Run: headless pygame with SDL's dummy video driver; simulated clock (each Clock.tick advances the game by its frame time, no real sleeping); random seed 0; keys injected as events and as key.get_pressed() state; no mouse input.
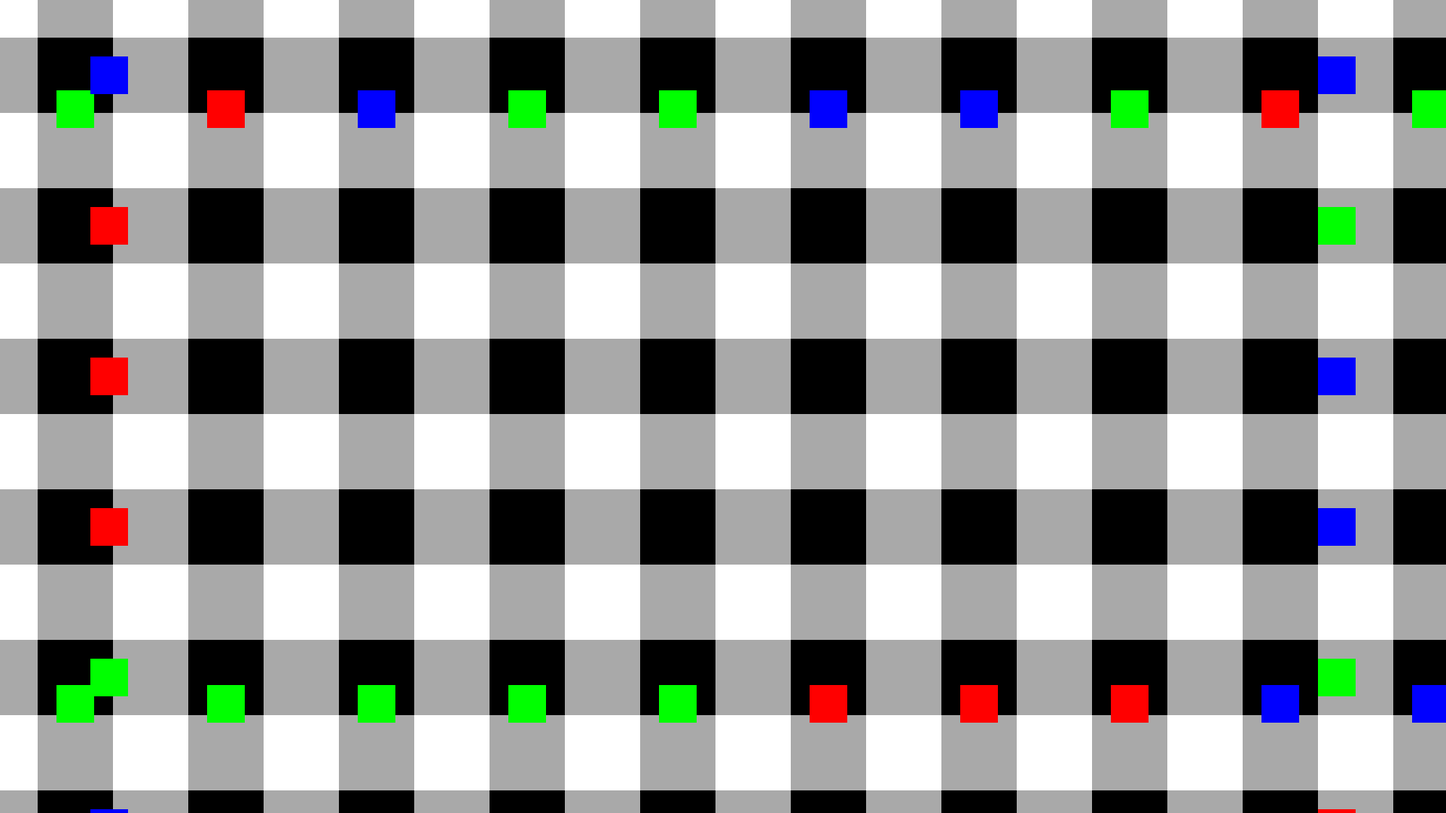
Frame 1 of 4 · flips 1–60 · no input
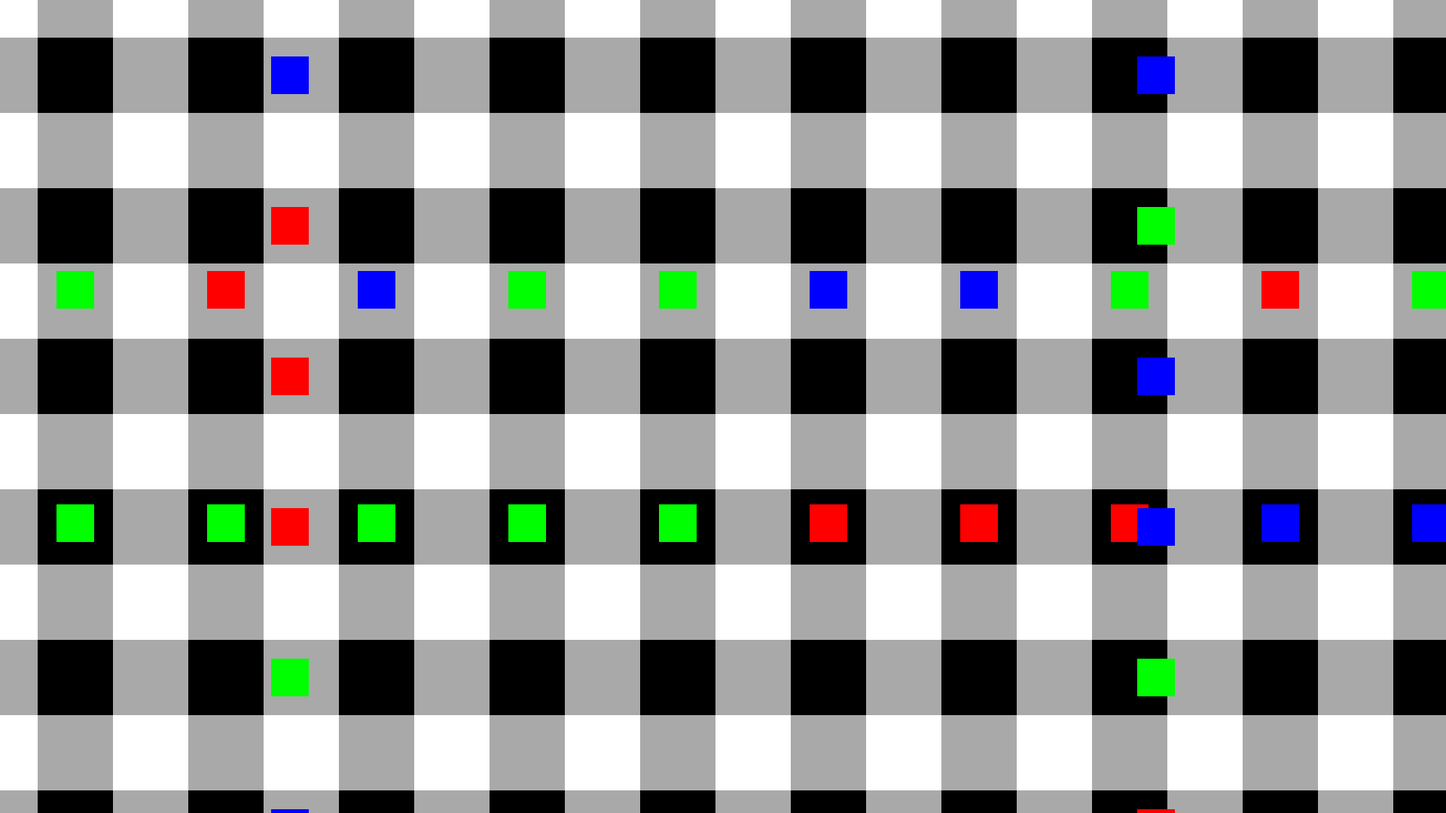
Frame 2 of 4 · flips 61–180 · tapped SPACE, RETURN · held RIGHT (→), D
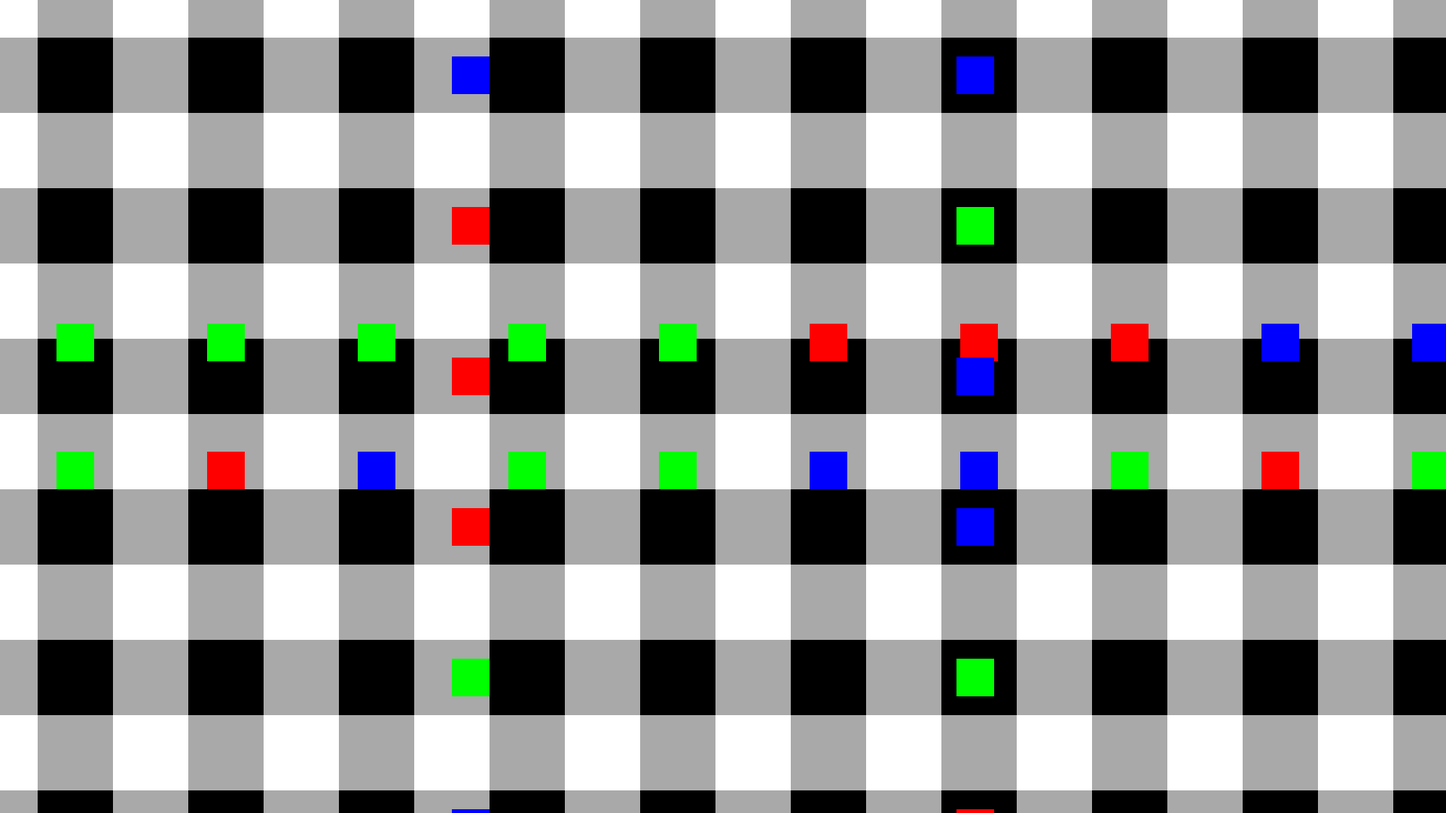
Frame 3 of 4 · flips 181–300 · held DOWN (↓), S
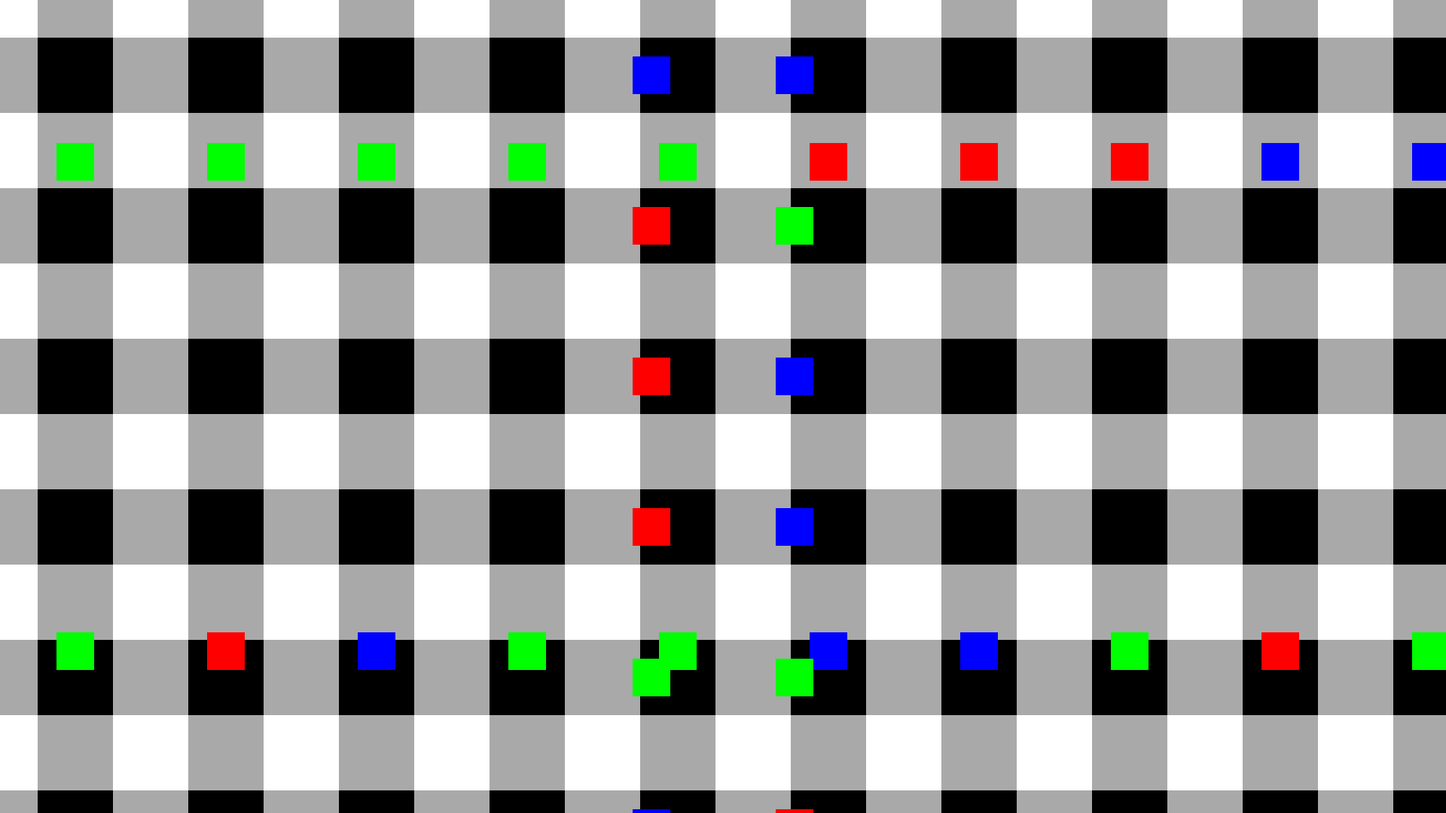
Frame 4 of 4 · flips 301–420 · held LEFT (←), A, UP (↑), W

The pygame program that drew these frames:

import pygame
import random

# Initialize Pygame
pygame.init()

# Screen dimensions
WIDTH, HEIGHT = 1920, 1080
screen = pygame.display.set_mode((WIDTH, HEIGHT))
pygame.display.set_caption("Top-Down City Traffic Simulation")

# Colors
WHITE = (255, 255, 255)
BLACK = (0, 0, 0)
GRAY = (169, 169, 169)
RED = (255, 0, 0)
GREEN = (0, 255, 0)
BLUE = (0, 0, 255)

# Road and grid settings
ROAD_WIDTH = 100
INTERSECTION_SIZE = 100
GRID_SIZE = 200

# Vehicle settings
VEHICLE_SIZE = 50
VEHICLE_SPEED = 2

# Clock
clock = pygame.time.Clock()

# Vehicle class
class Vehicle:
    def __init__(self, x, y, direction):
        self.x = x
        self.y = y
        self.direction = direction
        self.color = random.choice([RED, GREEN, BLUE])

    def move(self):
        if self.direction == "right":
            self.x += VEHICLE_SPEED
        elif self.direction == "left":
            self.x -= VEHICLE_SPEED
        elif self.direction == "down":
            self.y += VEHICLE_SPEED
        elif self.direction == "up":
            self.y -= VEHICLE_SPEED

    def draw(self):
        pygame.draw.rect(screen, self.color, (self.x, self.y, VEHICLE_SIZE, VEHICLE_SIZE))

# Function to draw the city grid
def draw_city():
    # Draw horizontal roads
    for i in range(0, HEIGHT, GRID_SIZE):
        pygame.draw.rect(screen, GRAY, (0, i + (GRID_SIZE - ROAD_WIDTH) // 2, WIDTH, ROAD_WIDTH))

    # Draw vertical roads
    for i in range(0, WIDTH, GRID_SIZE):
        pygame.draw.rect(screen, GRAY, (i + (GRID_SIZE - ROAD_WIDTH) // 2, 0, ROAD_WIDTH, HEIGHT))

    # Draw intersections
    for i in range(0, WIDTH, GRID_SIZE):
        for j in range(0, HEIGHT, GRID_SIZE):
            pygame.draw.rect(screen, BLACK, (i + (GRID_SIZE - INTERSECTION_SIZE) // 2, j + (GRID_SIZE - INTERSECTION_SIZE) // 2, INTERSECTION_SIZE, INTERSECTION_SIZE))

# Function to spawn vehicles
def spawn_vehicles():
    vehicles = []
    for i in range(0, WIDTH, GRID_SIZE):
        vehicles.append(Vehicle(i + (GRID_SIZE - VEHICLE_SIZE) // 2, 0, "down"))
        vehicles.append(Vehicle(i + (GRID_SIZE - VEHICLE_SIZE) // 2, HEIGHT - VEHICLE_SIZE, "up"))
    for j in range(0, HEIGHT, GRID_SIZE):
        vehicles.append(Vehicle(0, j + (GRID_SIZE - VEHICLE_SIZE) // 2, "right"))
        vehicles.append(Vehicle(WIDTH - VEHICLE_SIZE, j + (GRID_SIZE - VEHICLE_SIZE) // 2, "left"))
    return vehicles

# Main function
def main():
    vehicles = spawn_vehicles()

    running = True
    while running:
        for event in pygame.event.get():
            if event.type == pygame.QUIT:
                running = False

        # Clear the screen
        screen.fill(WHITE)

        # Draw the city
        draw_city()

        # Move and draw vehicles
        for vehicle in vehicles:
            vehicle.move()
            vehicle.draw()

            # Reset vehicle position if it goes off-screen
            if vehicle.x > WIDTH or vehicle.x < -VEHICLE_SIZE or vehicle.y > HEIGHT or vehicle.y < -VEHICLE_SIZE:
                vehicles.remove(vehicle)
                vehicles.append(Vehicle(random.choice([0, WIDTH - VEHICLE_SIZE]), random.choice([0, HEIGHT - VEHICLE_SIZE]), random.choice(["right", "left", "up", "down"])))

        # Update the display
        pygame.display.flip()

        # Cap the frame rate
        clock.tick(60)

    pygame.quit()

if __name__ == "__main__":
    main()
